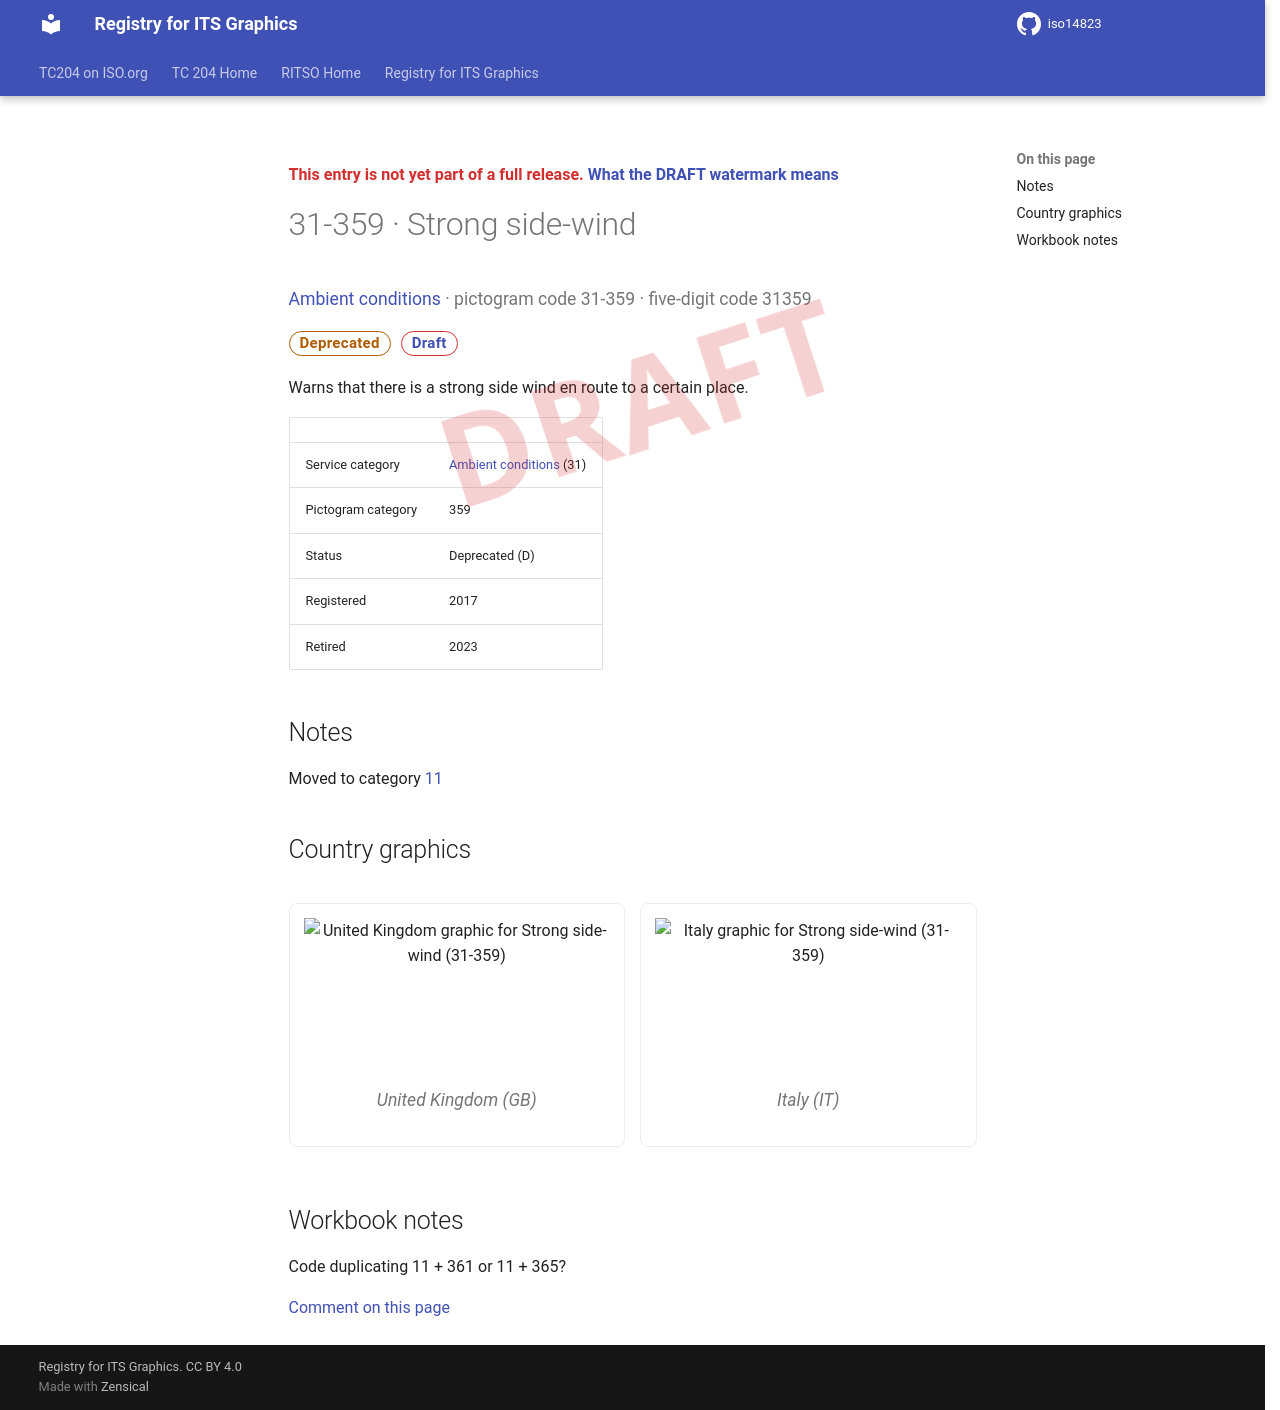

repository: k-vaughn/iso14823 · page: v0.1.0-alpha.1/signs/31-359/index.html · generator: mkdocs

<div class="draft4-watermark" aria-hidden="true"></div>

<p class="draft-note">This entry is not yet part of a full release. <a href="../#draft-watermark">What the DRAFT watermark means</a></p>

# 31-359 · Strong side-wind

<p class="sign-kicker"><a href="../categories/31/">Ambient conditions</a> · pictogram code 31-359 · five-digit code 31359</p>
<p class="sign-chips"><span class="chip chip-deprecated">Deprecated</span> <a class="chip chip-draft" href="../#draft-watermark">Draft</a></p>
<p>Warns that there is a strong side wind en route to a certain place.</p>
| | |
| --- | --- |
| Service category | <a href="../categories/31/">Ambient conditions</a> (31) |
| Pictogram category | 359 |
| Status | Deprecated (D) |
| Registered | 2017 |
| Retired | 2023 |

## Notes

<p>Moved to category <a href="../categories/11/">11</a></p>

## Country graphics

<div class="sign-grid">
<figure class="sign-card">
<img src="../graphics/gb/31-359.png" alt="United Kingdom graphic for Strong side-wind (31-359)" loading="lazy">

<figcaption>United Kingdom (GB)</figcaption>
</figure>
<figure class="sign-card">
<img src="../graphics/it/31-359.png" alt="Italy graphic for Strong side-wind (31-359)" loading="lazy">

<figcaption>Italy (IT)</figcaption>
</figure>
</div>

## Workbook notes

<p>Code duplicating 11 + 361 or 11 + 365?</p>

[Comment on this page](https://github.com/k-vaughn/iso14823/issues/new?template=page-feedback.yml&title=%5BPage+feedback%5D+31-359+%C2%B7+Strong+side-wind&page-title=31-359+%C2%B7+Strong+side-wind&page-path=signs%2F31-359.md)
